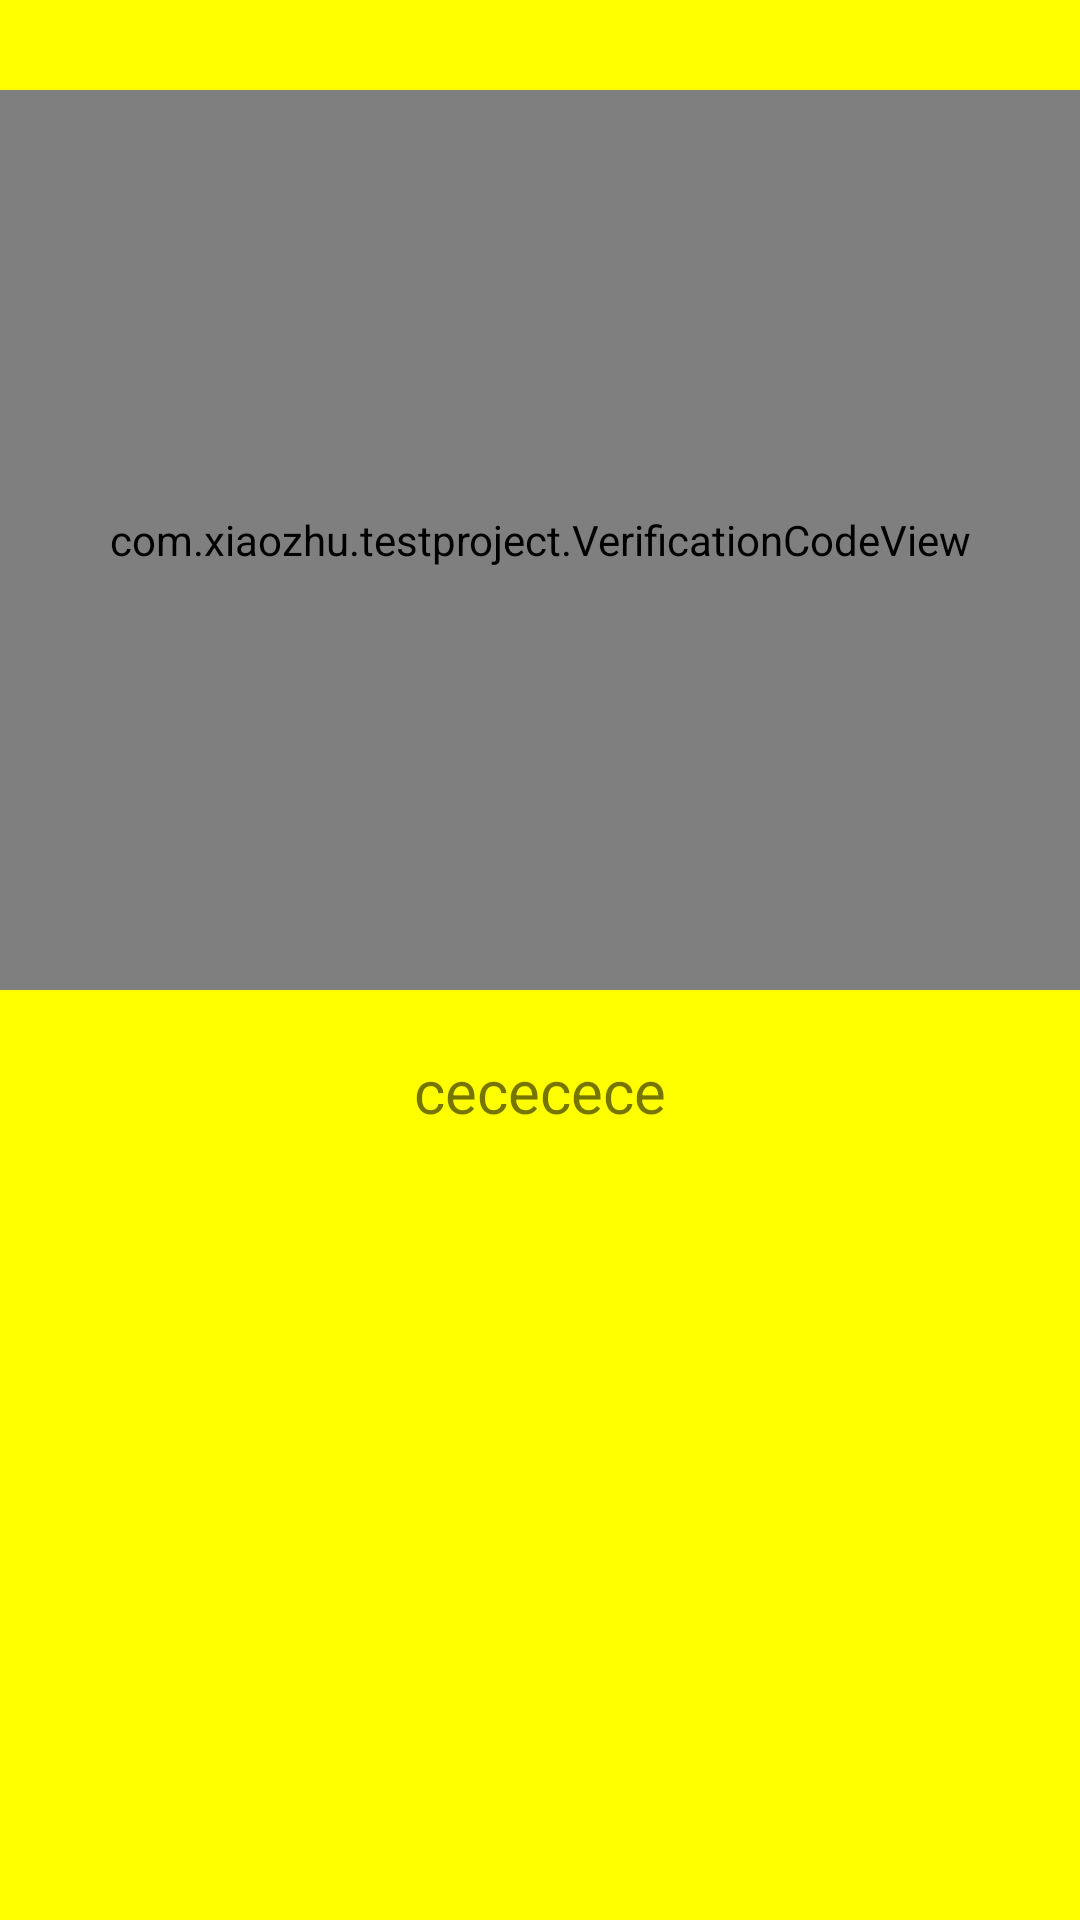

Here is an Android app screen rendered from its layout file. Give the layout XML and the strings, colors and styles it references.
<!-- AndroidManifest.xml: application theme Theme.AppCompat.Light.NoActionBar -->
<!-- res/layout/custom_code_bg.xml -->
<?xml version="1.0" encoding="utf-8"?>
<LinearLayout xmlns:android="http://schemas.android.com/apk/res/android"
              android:layout_width="match_parent"
              android:background="@color/colorOrange"
              android:layout_height="match_parent"
              android:orientation="vertical"
    >

    <com.xiaozhu.testproject.VerificationCodeView
        android:id="@+id/verificationCodeView"
        android:layout_width="match_parent"
        android:layout_height="300dp"
        android:layout_marginTop="30dp"
        android:gravity="center"
        android:orientation="horizontal"
        />

    <TextView
        android:id="@+id/text"
        android:layout_width="wrap_content"
        android:layout_height="wrap_content"
        android:layout_gravity="center"
        android:layout_marginTop="20dp"
        android:text="cececece"
        android:textSize="20sp"/>
</LinearLayout>
<!-- resources referenced by this layout -->
<resources>
  <color name="colorOrange">#ff0</color>
</resources>
